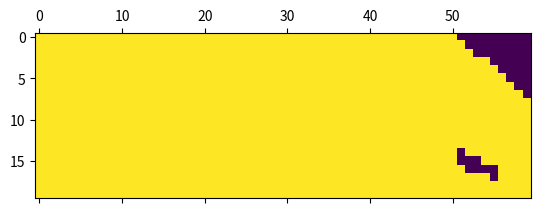

Recreate this plot in Python.
"""
Implementation of BESO optimization algorithm

July 2026
Julian Poon
"""

from dataclasses import dataclass
from enum import Flag

from typing import Iterable, Generator

import numpy as np
from scipy.sparse import csc_array
from scipy.sparse.linalg import spsolve

import matplotlib
import matplotlib.pyplot as plt
from matplotlib.animation import FuncAnimation


class Fix(Flag):
    """ Flag to specify which component of a node to fix """
    X  = 0b01
    Y  = 0b10
    XY = 0b11


class Design:
    """
    Class for specifying the boundary conditions for the BESO optimizer
    """

    def __init__(self, nelx: int, nely: int):
        self.nelx = nelx
        self.nely = nely
        self.forces = None
        self.fixed = set()
        # self.passive = {}  TODO: Implement this


    def add_forces(self, nodes_x: Iterable[int], nodes_y: Iterable[int], *, forces_x: Iterable[float] = None, forces_y: Iterable[float] = None) -> None:
        """
        Add loading forces. If either forces_x or forces_y
        is shorter than the other or is None, then zeros
        will be added to the end to match the other's length.

        Parameters:
        -----------
        nodes_x: Iterable[int]
            x components of the force nodes
        nodes_y: Iterable[int]
            y components of the force nodes
        forces_x: Iterable[float]
            x components of the loading forces
        forces_y: Iterable[float]
            y components of the loading forces
        """

        if forces_y is None:
            forces_y = [0] * len(forces_x)
        elif forces_x is None:
            forces_x = [0] * len(forces_y)

        # Fill-in missing force components with zeros
        if len(forces_x) < len(forces_y):
            forces_x += [0] * (forces_y - forces_x)
        elif len(forces_y) < len(forces_x):
            forces_y += [0] * (forces_x - forces_y)

        if len(nodes_x) != len(nodes_y):
            raise ValueError("Number of force coordinate lists do not match")

        if len(nodes_x) != len(forces_x):
            raise ValueError("Number of force coordinates and force values do not match")

        forces = {}
        
        # Map each force value to their corresponding degree of freedom on which they act
        num_forces = len(forces_x)  # The lengths of all four lists should be the same at this point
        if num_forces != 1: raise ValueError("Loading with more than one force is not supported (yet!)")
        for i in range(num_forces):
            if forces_x[i] != 0:
                dof = 2 * (nodes_y[i] * (self.nelx + 1) + nodes_x[i])
                # TODO: Think about whether or not the force should be added (rather
                # than overwritten) in the case that there is an existing force acting
                # on that node specified by a previous call to this function
                forces[dof] = forces_x[i]

            if forces_y[i] != 0:
                dof = 2 * (nodes_y[i] * (self.nelx + 1) + nodes_x[i]) + 1
                forces[dof] = forces_y[i]


        dof_count = 2 * (self.nelx + 1) * (self.nely + 1)

        self.forces = csc_array(
            (
                list(forces.values()),
                (
                    list(forces.keys()),  # Row of matrix
                    range(num_forces),    # Column of matrix
                )
            ),
            shape=(dof_count, num_forces)
        )


    def add_fixed(self, fix: Fix, nodes_x: Iterable[int], nodes_y: Iterable[int]) -> None:
        """
        Add fixed degrees of freedom

        Parameters:
        -----------
        fix: Fix
            Fix the nodes in x, y, or both
        nodes_x: Iterable[int]
            x coordinates of the nodes to fix
        nodes_y: Iterable[int]
            y coordinates of the nodes to fix
        """

        if len(nodes_x) != len(nodes_y):
            raise ValueError("Number of fixed node component lists do not match")

        for node_x, node_y in zip(nodes_x, nodes_y):
            if fix & Fix.X:
                self.fixed.add(2 * (node_y * (self.nelx + 1) + node_x))
            if fix & Fix.Y:
                self.fixed.add(2 * (node_y * (self.nelx + 1) + node_x) + 1)


@dataclass(kw_only=True, frozen=True)
class BESOParams:
    """ Class for defining the parameters of BESO """
    penal: float   = 3.0   # Penalization exponent for FEA
    volfrac: float = 0.3   # Volume fraction of the optimized design
    rmin: float    = 1.5   # Sensitivity filter radius
    ert: float     = 0.02  # Evolutionary rate of BESO


# TODO: Figure out how to refactor this
E       = 1     # Young's modulus
NU      = 0.3   # Poisson's ratio


# Coefficients for the stiffness matrix
k = np.array([
    1/2-NU/6,   1/8+NU/8, -1/4-NU/12, -1/8+3*NU/8,
   -1/4+NU/12, -1/8-NU/8,       NU/6,  1/8-3*NU/8,
])

# Local stiffness matrix for each element
K_LOCAL = E/(1 - NU**2) * np.array([
    [k[0], k[1], k[2], k[3], k[4], k[5], k[6], k[7]],
    [k[1], k[0], k[7], k[6], k[5], k[4], k[3], k[2]],
    [k[2], k[7], k[0], k[5], k[6], k[3], k[4], k[1]],
    [k[3], k[6], k[5], k[0], k[7], k[2], k[1], k[4]],
    [k[4], k[5], k[6], k[7], k[0], k[1], k[2], k[3]],
    [k[5], k[4], k[3], k[2], k[1], k[0], k[7], k[6]],
    [k[6], k[3], k[4], k[1], k[2], k[7], k[0], k[5]],
    [k[7], k[2], k[1], k[4], k[3], k[6], k[5], k[0]],
])


SOLID = 1.0
VOID = 0.001


def fea(x: np.array, penal: float) -> np.array:
    """
    Perform finite element analysis
    to obtain displacement vector

    Parameters
    ----------
    x     : np.array
        2D material density distribution for each element
    penal : float
        Penalization factor (usually 3)

    Returns
    -------
    np.array
        The global displacement vector
    """

    nely, nelx = x.shape

    dof_count = 2 * (nelx + 1) * (nely + 1)

    # Global stiffness matrix
    # K = dok_array((dof_count, dof_count))
    K = np.zeros((dof_count, dof_count))
    U = np.zeros(dof_count)

    # Assemble the global stiffness matrix
    for ely in range(nely):
        for elx in range(nelx):
            # Upper left and lower left element node number in global node matrix
            ul = elx + (nelx + 1) * ely
            ll = elx + (nelx + 1) * (ely + 1)

            edof = [
                2*ul,     2*ul+1,      # upper-left
                2*(ul+1), 2*(ul+1)+1,  # upper-right
                2*(ll+1), 2*(ll+1)+1,  # lower-right
                2*ll,     2*ll+1,      # lower-left
            ]

            K[np.ix_(edof, edof)] += (x[ely, elx] ** penal) * K_LOCAL

    free_dofs = [d for d in range(dof_count) if d not in design.fixed]

    U[np.ix_(free_dofs)] = spsolve(
        K[np.ix_(free_dofs, free_dofs)],
        design.forces[np.ix_(free_dofs)]
    )

    U[np.ix_(list(design.fixed))] = 0

    return U


def sensitivity(x: np.array, U: np.array, params: BESOParams) -> np.array:
    """
    Calculate the sensitivities of each element
    dc = 1/2 * Ui^T * Ki * Ui

    Parameters
    ----------
    x : np.array
        Array of design variables, 'SOLID' for solid, 'VOID' for void
    U : np.array
        Local displacements

    Returns
    -------
    np.array
        Array of sensitivity values for each element in the design domain
    """

    nely, nelx = x.shape

    c = 0.0
    dc = np.zeros(x.shape)

    for ely in range(nely):
        for elx in range(nelx):
            # Upper left and lower left element node number in global node matrix
            ul = elx + (nelx + 1) * ely
            ll = elx + (nelx + 1) * (ely + 1)

            edof = [
                2*ul,     2*ul+1,      # upper-left
                2*(ul+1), 2*(ul+1)+1,  # upper-right
                2*(ll+1), 2*(ll+1)+1,  # lower-right
                2*ll,     2*ll+1,      # lower-left
            ]

            # Get the element displacement from the global displacement vector
            ue = U[np.ix_(edof)]

            # Calculate the compliance
            # c = 0.5 * ue.T @ K_LOCAL @ ue
            c = ue.T @ K_LOCAL @ ue

            # Calculate the sensitivity
            # dc[ely, elx] = -params.penal * x[ely, elx] ** (params.penal - 1) * c
            dc[ely, elx] = x[ely, elx] ** (params.penal - 1) * c

    # Filter the sensitivities
    dcf = filter(x, params.rmin, dc)

    return dcf


def filter(x: np.array, rmin: float, dc: np.array) -> np.array:
    """
    Filters the sensitivities

    Parameters
    ----------
    x    : np.array
        Array of design variables, 'SOLID' for solid, 'VOID' for void
    U    : np.array
        Local displacements
    rmin : float
        Filter radius
    dc   : np.array
        Array of sensitivities

    Returns
    -------
    np.array
        The filtered sensitivities
    """

    nely, nelx = dc.shape

    f = int(np.floor(rmin))

    # The filtered sensitivities
    dcn = np.zeros(dc.shape)

    for j in range(nely):
        for i in range(nelx):
            sum = 0.0
            for l in range(max(j - f, 0), min(j + f + 1, nely)):
                for k in range(max(i - f, 0), min(i + f + 1, nelx)):
                    fac = rmin - np.sqrt((i - k)**2 + (j - l)**2)

                    sum += max(0, fac)

                    # dcn[j, i] += max(0, fac) * x[l, k] * dc[l, k]
                    dcn[j, i] += max(0, fac) * dc[l, k]

            # dcn[j, i] /= x[j, i] * sum
            dcn[j, i] /= sum

    return dcn


def update(x: np.array, dc: np.array, vol: float) -> np.array:
    """
    Updates the design variables given filtered sensitivities
    and target volume fraction using the bisection algorithm.

    Parameters
    ----------
    x   : np.array
        Array of design variables, 'SOLID' for solid, 'VOID' for void
    dc  : np.array
        Array of filtered sensitivities
    vol : float
        Target volume

    Returns
    -------
    np.array
        The updated design variable values
    """

    nely, nelx = x.shape

    # Sensitivity threshold:
    # Variables with sensitivities lower than the threshold are made solid and
    # variables with sensitivities higher than the threshold are made void.
    threshold = 0.0

    # Find the sensitivity threshold with the bisection algorithm

    low  = dc.min()
    high = dc.max()

    while (high - low) / high > 0.00001:
        threshold = (low + high) * 0.5

        # FROM BESO2D.py
        # x = np.maximum(np.tile(VOID, x.shape), np.sign(dc - threshold))

        for ely in range(nely):
            for elx in range(nelx):
                if dc[ely, elx] > threshold:
                    x[ely, elx] = SOLID
                else:
                    x[ely, elx] = VOID

        if x.sum() > vol:
            low = threshold
        else:
            high = threshold

    return x


def BESO(design: Design, params: BESOParams = None) -> Generator[np.array, None, None]:
    """
    Optimize topology using the BESO algorithm and
    yield the design variable values for each iteration
    """

    if params is None:
        params = BESOParams()

    # Initialize iteration
    x  = np.tile(SOLID, (design.nely, design.nelx))  # Design variables
    dc = np.zeros((design.nely, design.nelx))        # Sensitivity values

    current_vol = design.nelx * design.nely * SOLID
    target_vol  = design.nelx * design.nely * params.volfrac

    loop = 0
    change = 0.1

    # Start Iteration
    while change > 0.01:
        x_old = np.copy(x)

        # Finite element analysis
        U = fea(x, params.penal)

        # Sensitivity analysis
        dc_old = np.copy(dc)
        dc = sensitivity(x, U, params)
        # Average the sensitivities with the previous iteration
        if loop > 0:
            dc = 0.5 * (dc + dc_old)

        # Update the current iteration's target volume
        # according to the evolutionary rate
        if current_vol > target_vol:
            current_vol *= 1 - params.ert

        # Change the design variables according to sensitivity analysis
        x = update(x, dc, current_vol)

        change = abs((x - x_old).sum() / x.sum())

        # print(f"It.: {loop} Obj.: {c:10.4f} Vol.: {x.sum() / nelx / nely:6.3f} Ch.: {change:6.3f}")
        print(f"It.: {loop} Vol.: {x.sum() / (design.nelx * design.nely):6.3f} Ch.: {change:6.3f}")

        loop += 1

        yield x


def anim_update(x: np.array, image: matplotlib.image.AxesImage) -> list[matplotlib.artist.Artist]:
    """
    Redraws the image when called by FuncAnimation

    Parameters:
    -----------
    x     : np.array
        The design variable values
    image : matplotlib.image.AxesImage
        The Axes image returned by plt.matshow()

    Returns:
    --------
    list[matplotlib.artist.Artist]:
        The Artist objects whose data were updated
    """

    image.set_data(x)
    return [image]


if __name__ == "__main__":
    design = Design(60, 20)

    # Downwards force on the top-left corner
    design.add_forces([0], [0], forces_y=[-1])

    # Fix the bottom-right corner in the y direction
    design.add_fixed(Fix.Y, [design.nelx], [design.nely])
    # Fix the left wall in the x direction
    design.add_fixed(Fix.X,
        [0] * (design.nely + 1),
        range(design.nely + 1),
    )

    optimizer = BESO(design)

    fig, ax = plt.subplots()
    im = ax.matshow(np.zeros((design.nely, design.nelx)))

    # Specify the upper and lower bounds of the values to
    # be plotted so the colours can be displayed properly
    im.set_clim(0.0, 1.0)

    anim = FuncAnimation(
        fig,
        anim_update,
        fargs=[im],
        frames=optimizer,
        repeat_delay=0.0,
        save_count=10,
        blit=True,
        repeat=False
    )

    plt.show()
